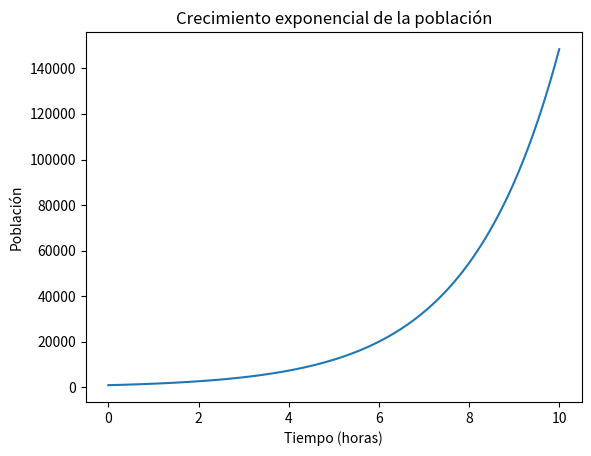

Here is the Python script that generated this plot:
import numpy as np
import matplotlib.pyplot as plt
from sympy import symbols, exp, diff

# Modelo de crecimiento exponencial:
# N(t) = N0 * e^(k*t)
# N0: población inicial
# k: tasa de crecimiento

# Parámetros
N0 = 1000           # población inicial
k = 0.5             # tasa de crecimiento

# Tiempo (horas)
t_valores = np.linspace(0, 10, 100)

# Población en cada tiempo
N_valores = N0 * np.exp(k * t_valores)

# Cálculo simbólico de la tasa de crecimiento
t = symbols('t')
N = N0 * exp(k * t)
dN_dt = diff(N, t)

print(f"Tasa de crecimiento simbólica: dN/dt = {dN_dt}")

# Graficar
plt.plot(t_valores, N_valores)
plt.xlabel("Tiempo (horas)")
plt.ylabel("Población")
plt.title("Crecimiento exponencial de la población")
plt.show()
